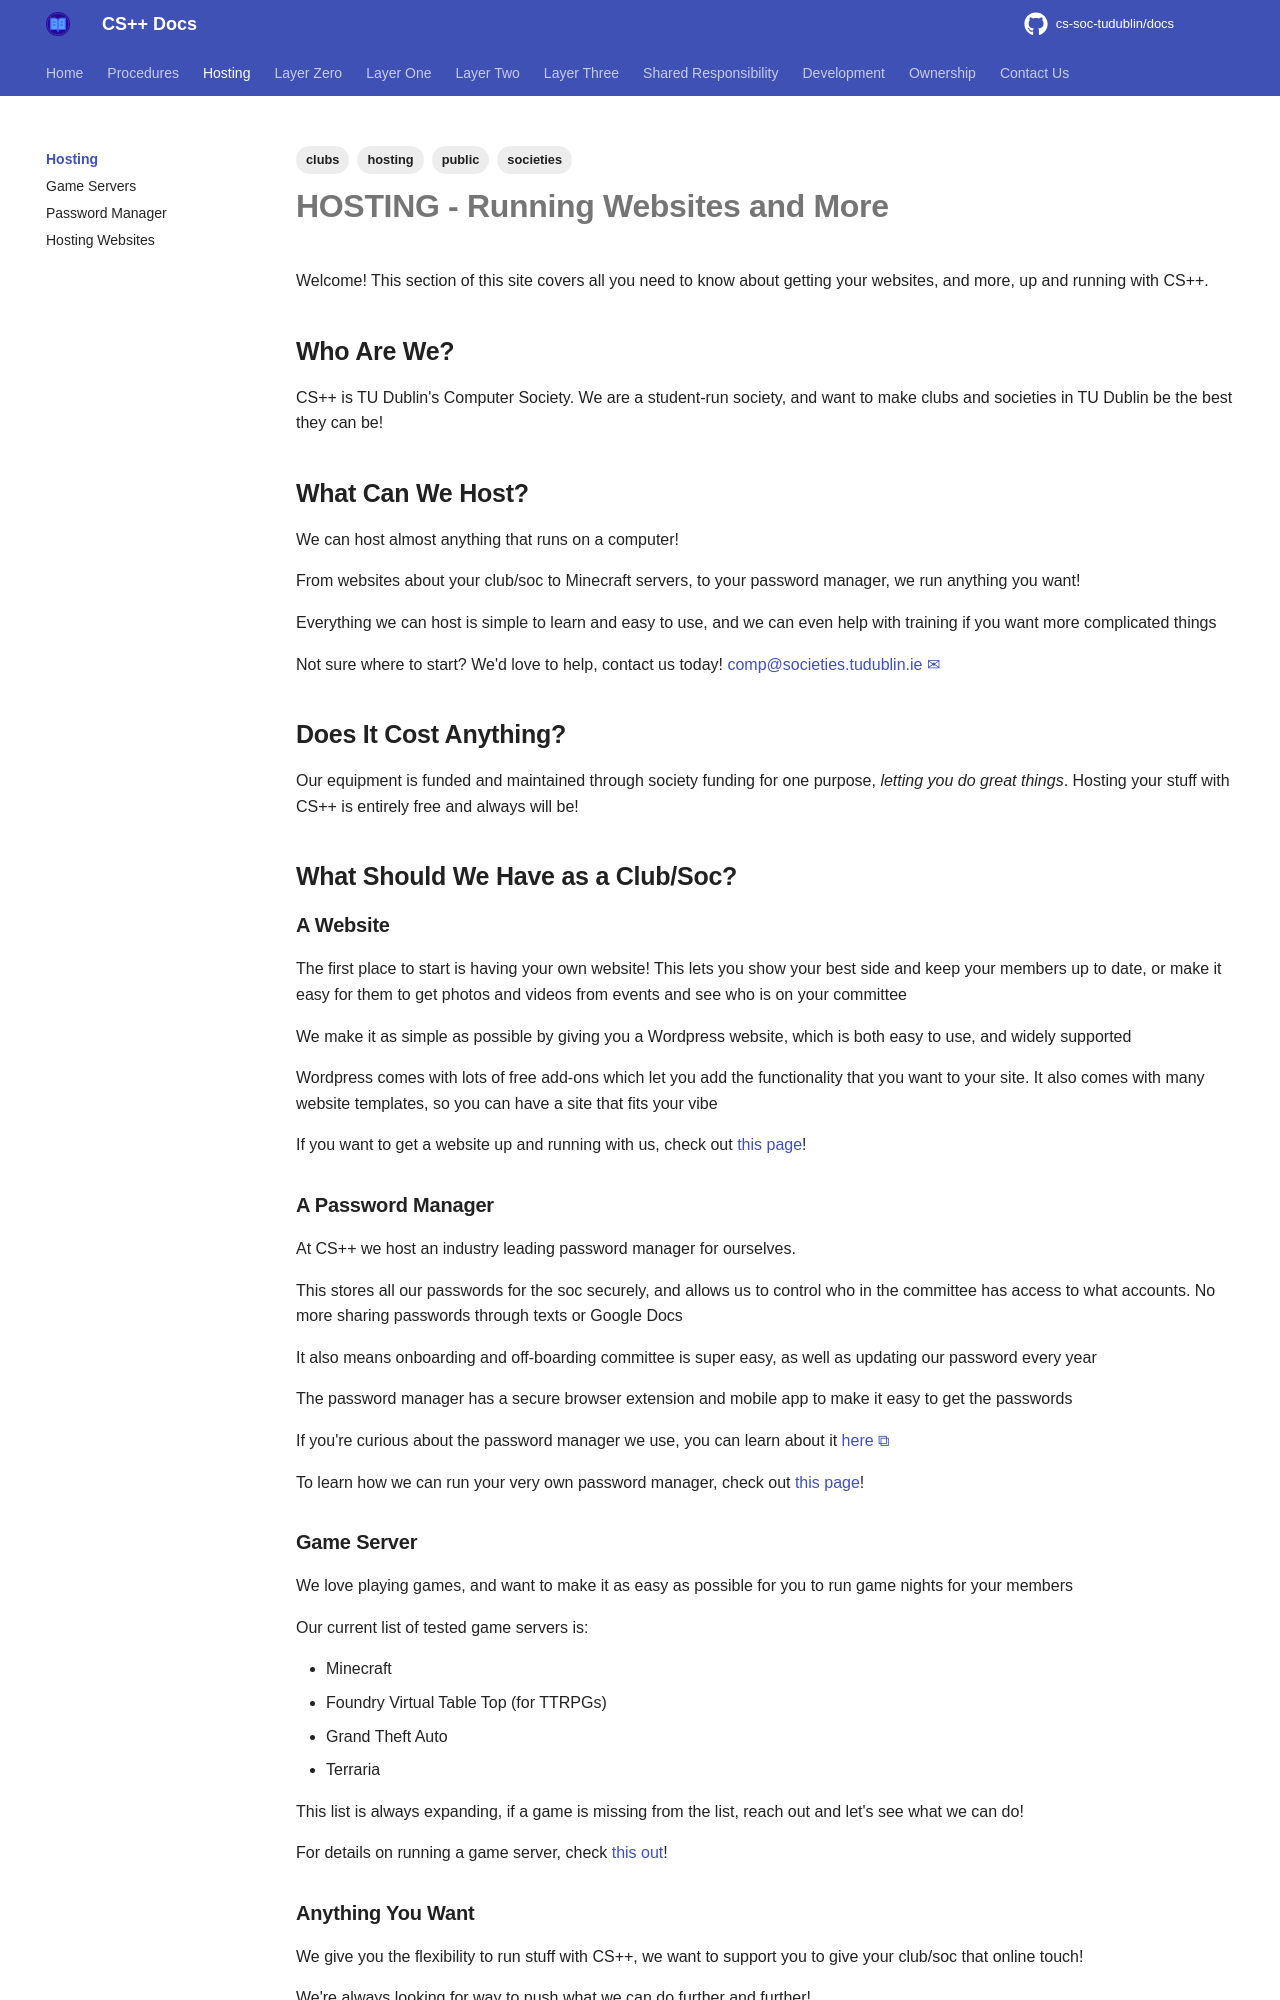

repository: cs-soc-tudublin/docs · page: hosting/index.html · generator: mkdocs

---
title: Hosting @ CS++
created: 2025-09-25T16:11:11
modified: 2025-09-29T13:50:32
tags:
  - hosting
  - societies
  - clubs
  - public
---

# **HOSTING** - Running Websites and More

Welcome! This section of this site covers all you need to know about getting your websites, and more, up and running with CS++.

## **Who Are We?**

CS++ is TU Dublin's Computer Society. We are a student-run society, and want to make clubs and societies in TU Dublin be the best they can be!

## What Can We Host?

We can host almost anything that runs on a computer!

From websites about your club/soc to Minecraft servers, to your password manager, we run anything you want!

Everything we can host is simple to learn and easy to use, and we can even help with training if you want more complicated things

Not sure where to start? We'd love to help, contact us today! [comp@societies.tudublin.ie](mailto:comp@societies.tudublin.ie)

## **Does It Cost Anything?**

Our equipment is funded and maintained through society funding for one purpose, *letting you do great things*. Hosting your stuff with CS++ is entirely free and always will be!

## What Should We Have as a Club/Soc?

### A Website

The first place to start is having your own website! This lets you show your best side and keep your members up to date, or make it easy for them to get photos and videos from events and see who is on your committee

We make it as simple as possible by giving you a Wordpress website, which is both easy to use, and widely supported

Wordpress comes with lots of free add-ons which let you add the functionality that you want to your site. It also comes with many website templates, so you can have a site that fits your vibe

If you want to get a website up and running with us, check out [this page](./websites.md)!

### A Password Manager

At CS++ we host an industry leading password manager for ourselves.

This stores all our passwords for the soc securely, and allows us to control who in the committee has access to what accounts. No more sharing passwords through texts or Google Docs

It also means onboarding and off-boarding committee is super easy, as well as updating our password every year

The password manager has a secure browser extension and mobile app to make it easy to get the passwords

If you're curious about the password manager we use, you can learn about it [here](https://bitwarden.com/)

To learn how we can run your very own password manager, check out [this page](./passwords.md)!

### Game Server

We love playing games, and want to make it as easy as possible for you to run game nights for your members

Our current list of tested game servers is:

- Minecraft
- Foundry Virtual Table Top (for TTRPGs)
- Grand Theft Auto
- Terraria

This list is always expanding, if a game is missing from the list, reach out and let's see what we can do!

For details on running a game server, check [this out](./games.md)!
